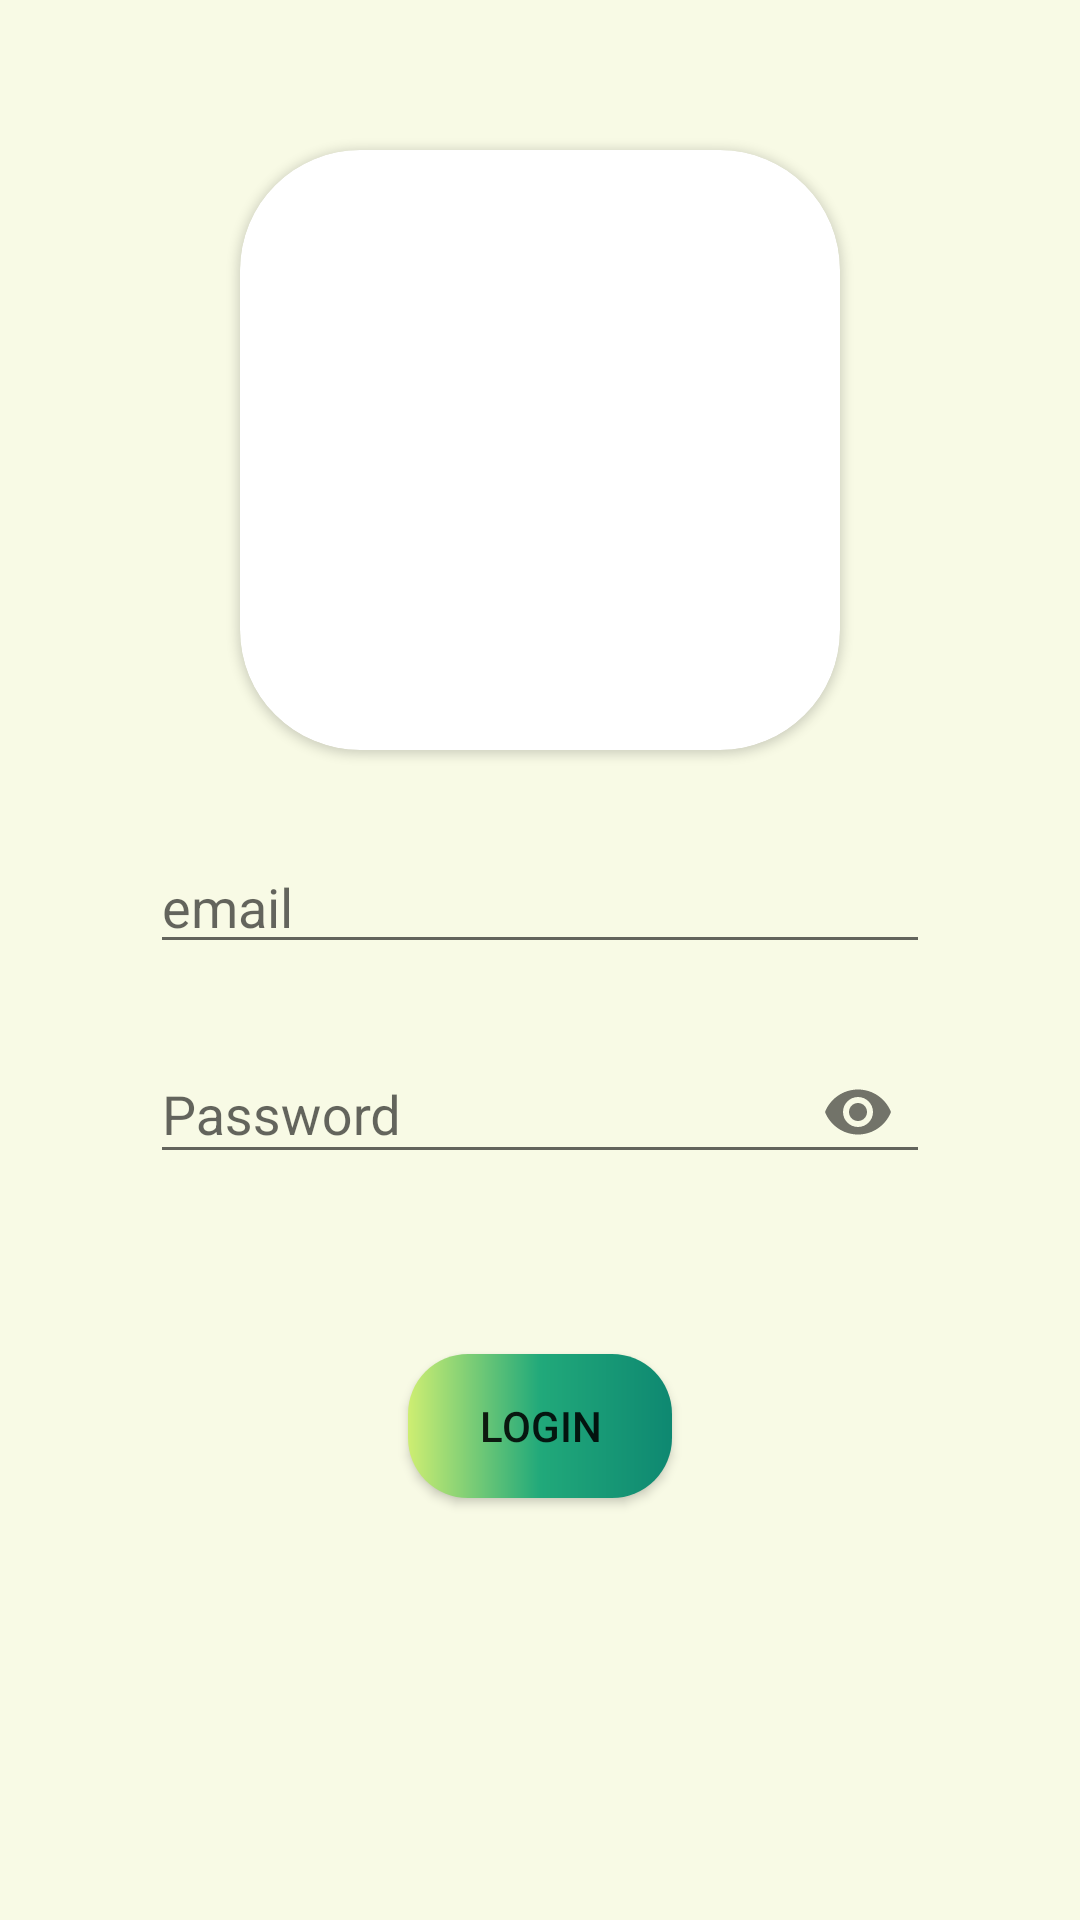

Write the Android layout XML for this screen, with the resource values it uses.
<!-- AndroidManifest.xml: application theme Theme.ChitChat -->
<!-- res/layout/activity_login.xml -->
<?xml version="1.0" encoding="utf-8"?>
<androidx.constraintlayout.widget.ConstraintLayout xmlns:android="http://schemas.android.com/apk/res/android"
    xmlns:app="http://schemas.android.com/apk/res-auto"
    xmlns:tools="http://schemas.android.com/tools"
    android:layout_width="match_parent"
    android:layout_height="match_parent"
    android:background="#74F4F8CA"
    tools:context=".LoginActivity">

    <EditText
        android:id="@+id/email_log"
        android:layout_width="0dp"
        android:layout_height="wrap_content"
        android:layout_marginStart="50dp"
        android:layout_marginLeft="50dp"
        android:layout_marginTop="30dp"
        android:layout_marginEnd="50dp"
        android:layout_marginRight="50dp"
        android:layout_weight="1"
        android:ems="10"
        android:hint="@string/email"
        app:layout_constraintEnd_toEndOf="parent"
        app:layout_constraintStart_toStartOf="parent"
        app:layout_constraintTop_toBottomOf="@+id/cardView2"
        android:autofillHints=""
        android:inputType="textEmailAddress" />

    <androidx.cardview.widget.CardView
        android:id="@+id/cardView2"
        android:layout_width="wrap_content"
        android:layout_height="wrap_content"
        android:layout_marginTop="50dp"
        app:cardCornerRadius="40dp"
        app:layout_constraintEnd_toEndOf="parent"
        app:layout_constraintHorizontal_bias="0.5"
        app:layout_constraintStart_toStartOf="parent"
        app:layout_constraintTop_toTopOf="parent">

        <androidx.constraintlayout.widget.ConstraintLayout
            android:layout_width="match_parent"
            android:layout_height="match_parent">

            <ImageView
                android:id="@+id/imageView"
                android:layout_width="200dp"
                android:layout_height="200dp"
                app:layout_constraintBottom_toBottomOf="parent"
                app:layout_constraintEnd_toEndOf="parent"
                app:layout_constraintHorizontal_bias="0.5"
                app:layout_constraintStart_toStartOf="parent"
                app:layout_constraintTop_toTopOf="parent"
                app:srcCompat="@drawable/ch_logo"
                android:contentDescription="@string/todo" />
        </androidx.constraintlayout.widget.ConstraintLayout>

    </androidx.cardview.widget.CardView>

    <com.google.android.material.textfield.TextInputLayout
        android:id="@+id/pass_hold_login"
        android:layout_width="0dp"
        android:layout_height="wrap_content"
        android:layout_marginStart="50dp"
        android:layout_marginLeft="50dp"
        android:layout_marginTop="20dp"
        android:layout_marginEnd="50dp"
        android:layout_marginRight="50dp"
        app:boxBackgroundColor="#00FFFFFF"
        app:boxBackgroundMode="outline"
        app:counterMaxLength="20"
        app:errorEnabled="true"
        app:errorTextAppearance="@style/TextAppearance.AppCompat.Body1"
        app:errorTextColor="#E11818"
        app:layout_constraintEnd_toEndOf="parent"
        app:layout_constraintStart_toStartOf="parent"
        app:layout_constraintTop_toBottomOf="@+id/email_log"
        app:passwordToggleEnabled="true">

        <EditText
            android:id="@+id/password_log"
            android:layout_width="match_parent"
            android:layout_height="wrap_content"
            android:layout_weight="1"
            android:ems="10"
            android:hint="@string/password"
            android:inputType="textPassword"
            android:autofillHints="" />

    </com.google.android.material.textfield.TextInputLayout>

    <Button
        android:id="@+id/login"
        android:layout_width="wrap_content"
        android:layout_height="wrap_content"
        android:layout_marginTop="50dp"
        android:layout_marginBottom="157dp"
        android:background="@drawable/button_"
        android:text="@string/login"
        app:backgroundTint="#00FFFFFF"
        app:backgroundTintMode="add"
        app:layout_constraintBottom_toBottomOf="parent"
        app:layout_constraintEnd_toEndOf="parent"
        app:layout_constraintHorizontal_bias="0.5"
        app:layout_constraintStart_toStartOf="parent"
        app:layout_constraintTop_toBottomOf="@+id/pass_hold_login" />


</androidx.constraintlayout.widget.ConstraintLayout>
<!-- resources referenced by this layout -->
<resources>
  <!-- drawable button_ (drawable) -->
  <?xml version="1.0" encoding="utf-8"?>
  <shape xmlns:android="http://schemas.android.com/apk/res/android">
      <gradient
          android:startColor="#ceee72"
          android:centerColor="#21a97a"
          android:endColor="#0e8871">
      </gradient>
      <corners
          android:radius="20dp">
      </corners>
  </shape>
  <string name="email">email</string>
  <string name="login">LOGIN</string>
  <string name="password">Password</string>
  <string name="todo">TODO</string>
  <style name="Theme.ChitChat" parent="Theme.AppCompat.DayNight.NoActionBar">
          
          <item name="colorPrimary">@color/purple_500</item>
          <item name="colorPrimaryVariant">@color/purple_700</item>
          <item name="colorOnPrimary">@color/white</item>
          
          <item name="colorSecondary">@color/teal_200</item>
          <item name="colorSecondaryVariant">@color/teal_700</item>
          <item name="colorOnSecondary">@color/black</item>
          
          <item name="android:statusBarColor" tools:targetApi="l">?attr/colorPrimaryVariant</item>
          
      </style>
  <!-- not gathered from this repository: default colours our renderer supplied (Android Studio template values) -->
  <color name="purple_500">#FF6200EE</color>
  <color name="purple_700">#FF3700B3</color>
  <color name="teal_200">#FF03DAC5</color>
  <color name="teal_700">#FF018786</color>
  <color name="black">#FF000000</color>
  <color name="white">#FFFFFFFF</color>
</resources>
